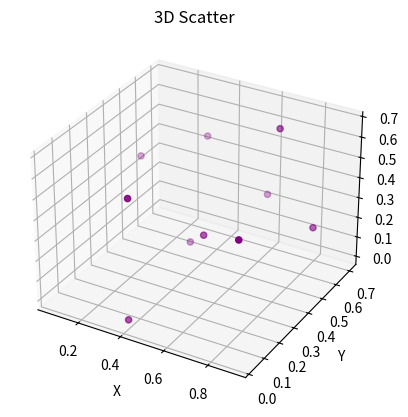
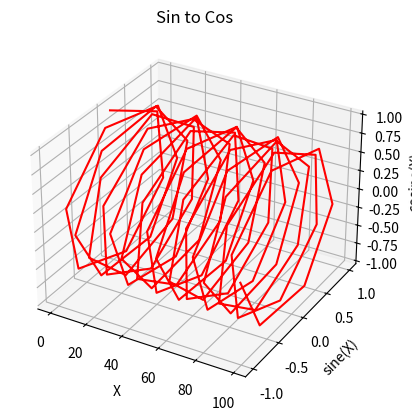
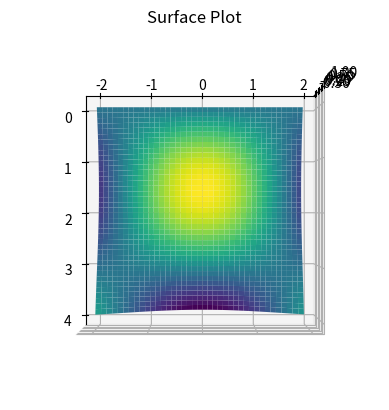

These charts were generated, in order, by the following Python code:
import numpy as np
import matplotlib.pyplot as plt

# This file contains code that generates a three dimensional scatter plot graph
# Note that implementing an auto-save might not be ideal because of the initial angle, which can be conveniently modified on runtime

# Example with a scatter

fig1 = plt.figure(1)
ax1 = fig1.add_subplot(projection="3d")

x = np.random.random(10)
y = np.random.random(10)
z = np.random.random(10)

ax1.scatter(x, y, z, color="purple")

ax1.set_title("3D Scatter")
ax1.set_xlabel("X")
ax1.set_ylabel("Y")
ax1.set_zlabel("Z")

# Example with a periodic function

fig2 = plt.figure(2)
ax2= fig2.add_subplot(projection="3d")

x = np.arange(0, 100, 1)
y = np.sin(x)
z = np.cos(x)

ax2.plot(x, y, z, color="red")

ax2.set_title("Sin to Cos")
ax2.set_xlabel("X")
ax2.set_ylabel("sine(X)")
ax2.set_zlabel("cosine(X)")

# Mesh example

fig3 = plt.figure(3)
ax3 = fig3.add_subplot(projection="3d")

a = np.arange(0, 4, 0.1)
b = np.arange(-2, 2, 0.1)

X, Y = np.meshgrid(a, b)
Z = np.sin(X) * np.cos(Y)

ax3.plot_surface(X, Y, Z, cmap="viridis") #Sidenote: There are many possible color maps, such as: viridis, plasma, inferno, magma, cividis, jet, coolwarm, rainbow, terrain, copper

ax3.set_title("Surface Plot")
ax3.view_init(azim=0, elev=90)

plt.show()